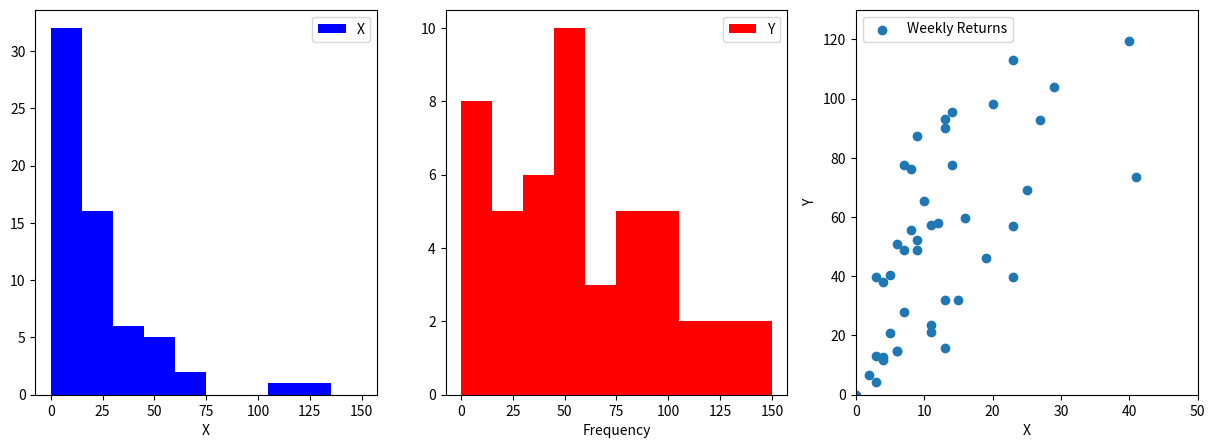

Generate this figure with matplotlib:
#!/usr/bin/env python3
# -*- coding: utf-8 -*-
"""
Created on Sat Jun 15 13:05:42 2019

[redacted]
"""

###################################################
#  Filename : data_visualization                  #
#  Purpose : To demonstrate use of matplotlib     #
#   for creating simpel visuals                   #
#            1. Histograms                        #
#            2. Scatter Plots                     #
# [redacted]
# [redacted]
###################################################
from matplotlib import pyplot as plt

#The Dataset.

#These are the values of the independent variable.
X = [108,19,13,124,40,57,23,14,45,10,5,48,11,23,7,2,24,6, \
    3,23,6,9,9,3,29,7,4,20,7,4,0,25,6,5,22,11,61,12,4,16,13,60,\
    41,37,55,41,11,27,8,3,17,13,13,15,8,29,30,24,9,31,14,53,26]

#These are the values of the dependent variable
Y = [392.5,46.2,15.7,422.2,119.4,170.9,56.9,77.5,214,65.3, \
    20.9,248.1,23.5,39.6,48.8,6.6,134.9,50.9,4.4,113,14.8, \
     48.7,52.1,13.2,103.9,77.5,11.8,98.1,27.9,38.1,0,69.2,14.6, \
     40.3,161.5,57.2,217.6,58.1,12.6,59.6,89.9,202.4,181.3,152.8, \
     162.8,73.4,21.3,92.6,76.1,39.9,142.1,93,31.9,32.1,55.6,133.3, \
     194.5,137.9,87.4,209.8,95.5,244.6,187.5]


def main():
    #Visualizing the data.
    visualize_input_data(X,Y)    

def visualize_input_data(X,Y):
    '''
    Input:
     X : a column of x values.
     Y : a column of y values. 
    '''
    
    #Create a canvas with 3 axes.
    fig0,(ax0,ax1,ax2) = plt.subplots(1,3,figsize=(15,5))
    
    #How many bins we need for histograming?
    max_range = 150
    min_range = 0
    bin_width = 15
    ####Number of bins
    nbins =int((max_range-min_range)/bin_width)
    ####Bins
    bins = [0+i*bin_width for i in range(0,nbins+1)]
   
    #Create the histogram a.k.a frequency chart of X    
    n0,b0,p0 = ax0.hist(X,bins=bins,histtype='stepfilled',label='X',color='blue')
    
    #Some Cosmetic settings for ax0
    ax0.set_xlabel('X')
    ax0.legend()
    
    #Create a histogram of Y (same binning as in X). 
    n1,b1,p1 = ax1.hist(Y,bins=bins,histtype='stepfilled',label='Y',color='red')   
    ax1.legend()
    ax1.set_xlabel('Frequency')  
    
    ##Do a scatter plot for the variables.
    ax2.scatter (X,Y,label='Weekly Returns')
    ax2.set_xlabel('X')
    ax2.set_xlim([0,50])
    ax2.set_ylabel('Y')
    ax2.set_ylim([0,130])
    ax2.legend()
    '''
    Exercise: Add code to set ylabel as 'Y'
    '''
    '''
    Exercise: Add code to display the legend
    '''

if __name__ == '__main__':
    main()